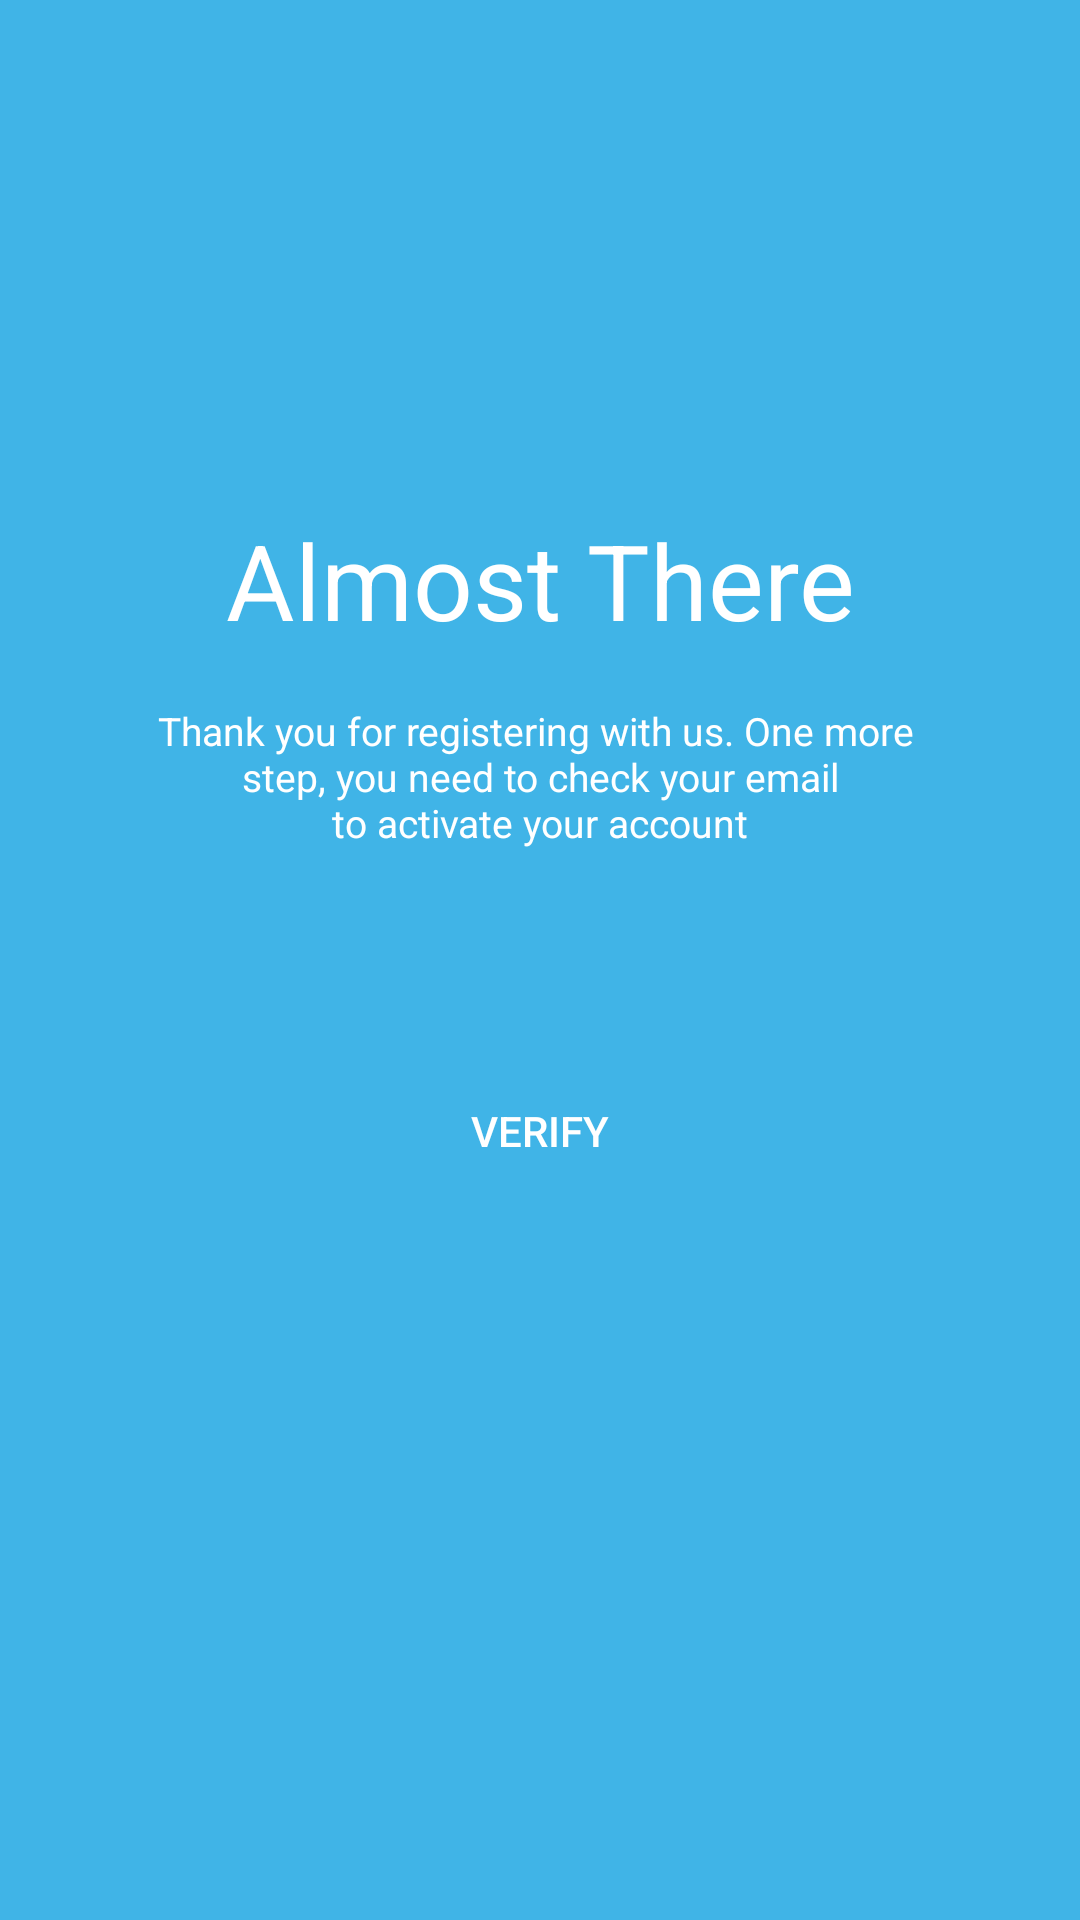

Android layout source for this screen:
<!-- AndroidManifest.xml: application theme AppTheme -->
<!-- res/layout/activity_almost_there.xml -->
<?xml version="1.0" encoding="utf-8"?>
<LinearLayout xmlns:android="http://schemas.android.com/apk/res/android"
    xmlns:tools="http://schemas.android.com/tools"
    android:layout_width="match_parent"
    android:layout_height="match_parent"
    android:background="@color/lightblue"
    android:orientation="vertical"
    tools:context=".AlmostThereActivity">
    <LinearLayout
        android:layout_width="match_parent"
        android:layout_height="match_parent"
        android:layout_marginRight="25dp"
        android:layout_marginLeft="25dp"
        android:orientation="vertical">
        <TextView
            android:layout_width="match_parent"
            android:layout_height="wrap_content"
            android:layout_marginTop="170dp"
            android:text="@string/almost_there"
            android:textColor="@color/background"
            android:gravity="center"
            android:textSize="35sp"/>
        <TextView
            android:layout_width="match_parent"
            android:layout_height="wrap_content"
            android:layout_marginTop="18dp"
            android:textSize="13sp"
            android:textColor="@color/background"
            android:text="@string/thank_you"
            android:gravity="center"/>
        <Button
            android:id="@+id/btn_Verify"
            android:layout_width="match_parent"
            android:layout_height="wrap_content"
            android:layout_marginTop="70dp"
            android:text="@string/verify"
            android:textColor="@color/background"
            android:background="@drawable/transparent_button"/>
    </LinearLayout>


</LinearLayout>
<!-- resources referenced by this layout -->
<resources>
  <color name="background">#ffffff</color>
  <color name="lightblue">#40B4E7</color>
  <string name="almost_there">Almost There</string>
  <string name="thank_you">Thank you for registering with us. One more \n step, you need to check your email \nto activate your account</string>
  <string name="verify">Verify</string>
  <style name="AppTheme" parent="Theme.AppCompat.Light.NoActionBar">
          
          <item name="colorPrimary">@color/colorPrimary</item>
          <item name="colorPrimaryDark">@color/lightblue</item>
          <item name="colorAccent">@color/colorAccent</item>
      </style>
  <color name="colorPrimary">#008577</color>
  <color name="colorAccent">#40B4E7</color>
</resources>
